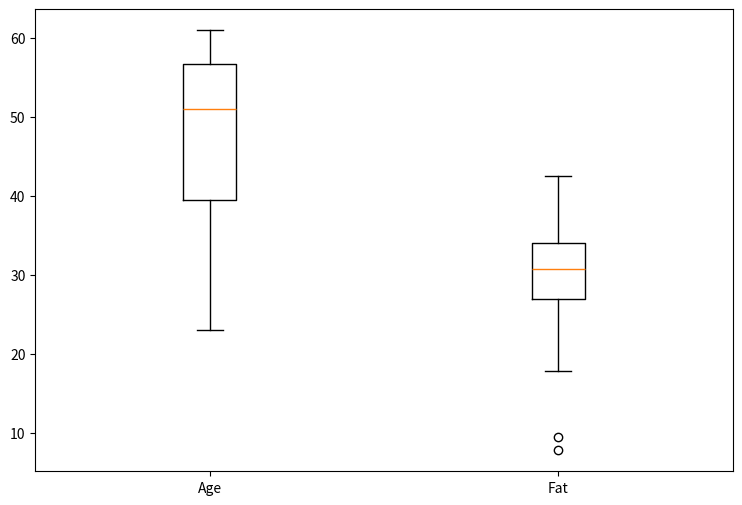

Recreate this plot in Python.
## numpy is used for creating fake data
import numpy as np 
import matplotlib as mpl 
import statistics as st

## agg backend is used to create plot as a .png file
mpl.use('agg')

import matplotlib.pyplot as plt 

age = [23,23,27,27,39,41,47,49,50,52,54,54,56,57,58,58,60,61]
fat = [9.5,26.5,7.8,17.8,31.4,25.9,27.4,27.2,31.2,34.6,42.5,28.8,33.4,30.2,34.1,30.2,34.1,32.9,41.2,35.7]

print("Age: mean", st.mean(age), "median: ", st.median(age), "stdev: ", st.stdev(age))
print("Fat: mean", st.mean(fat), "median: ", st.median(fat), "stdev: ", st.stdev(fat)) 

data_to_plot = [np.array(age), np.array(fat)]

# Create a figure instance
fig = plt.figure(1, figsize=(9, 6))

# Create an axes instance
ax = fig.add_subplot(111)

# Create the boxplot
bp = ax.boxplot(data_to_plot)

ax.set_xticklabels(['Age', 'Fat'])

# Save the figure
fig.savefig('fig2.png', bbox_inches='tight')
